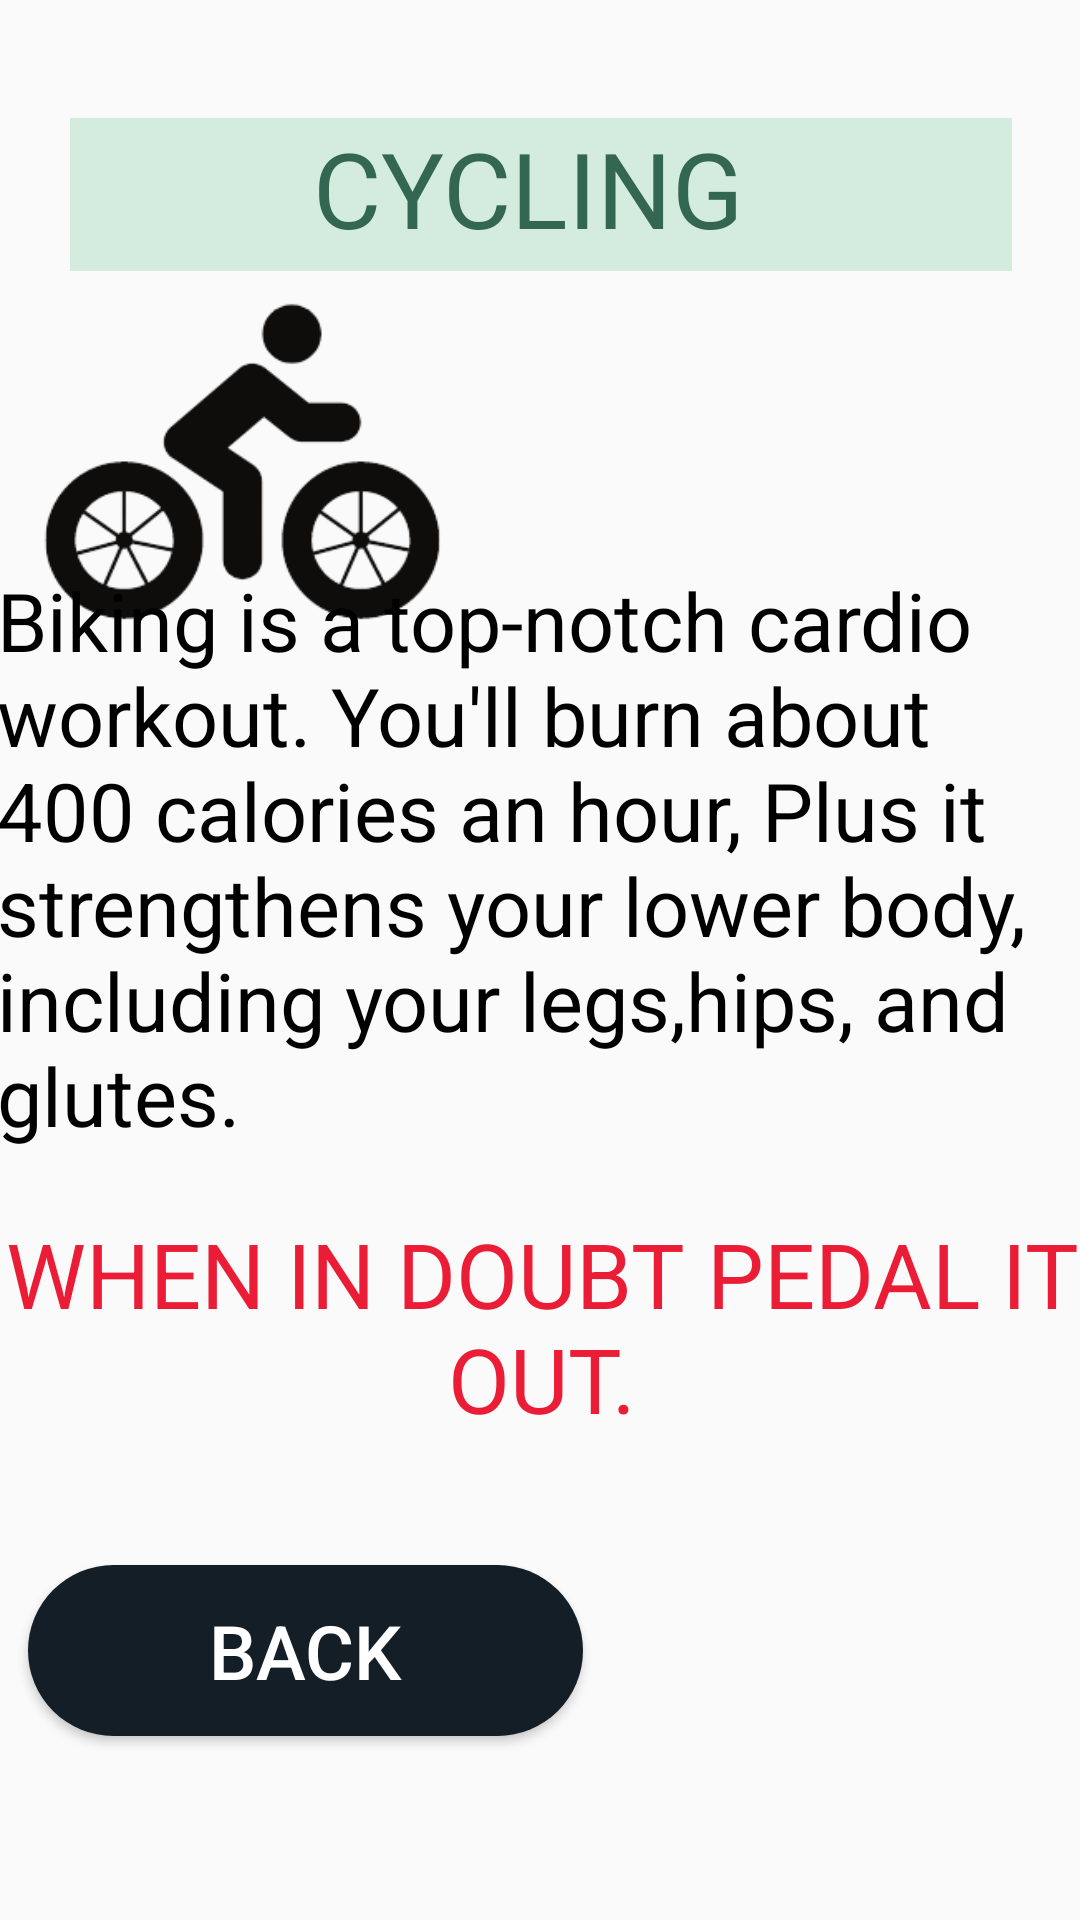

Layout XML and referenced resources for this Android screen:
<!-- AndroidManifest.xml: application theme Theme.TasticMoodApp -->
<!-- res/layout/activity_inside_cycling.xml -->
<?xml version="1.0" encoding="utf-8"?>
<androidx.constraintlayout.widget.ConstraintLayout xmlns:android="http://schemas.android.com/apk/res/android"
    xmlns:app="http://schemas.android.com/apk/res-auto"
    xmlns:tools="http://schemas.android.com/tools"
    android:layout_width="match_parent"
    android:layout_height="match_parent"
    android:background="@drawable/gradient5"
    tools:context=".inside_cycling">

    <ImageView
        android:id="@+id/imageView"
        android:layout_width="148dp"
        android:layout_height="185dp"
        android:src="@drawable/bike"
        app:layout_constraintBottom_toBottomOf="parent"
        app:layout_constraintEnd_toEndOf="parent"
        app:layout_constraintHorizontal_bias="0.0"
        app:layout_constraintStart_toStartOf="parent"
        app:layout_constraintTop_toTopOf="parent"
        app:layout_constraintVertical_bias="0.117"
        tools:ignore="MissingConstraints" />


    <TextView
        android:id="@+id/textView"
        android:layout_width="314dp"
        android:layout_height="51dp"
        android:layout_marginStart="2dp"
        android:background="#d4ecdd"
        android:text="CYCLING "
        android:textAlignment="center"
        android:textColor="#346751"
        android:textSize="35dp"
        app:layout_constraintBottom_toBottomOf="parent"
        app:layout_constraintEnd_toEndOf="parent"
        app:layout_constraintHorizontal_bias="0.484"
        app:layout_constraintStart_toStartOf="parent"
        app:layout_constraintTop_toTopOf="parent"
        app:layout_constraintVertical_bias="0.067"
        tools:ignore="MissingConstraints" />

    <TextView
        android:layout_width="362dp"
        android:layout_height="208dp"
        android:text="Biking is a top-notch cardio workout. You'll burn about 400 calories an hour, Plus it strengthens your lower body, including your legs,hips, and glutes."
        android:textColor="@color/black"
        android:textSize="27dp"
        app:layout_constraintBottom_toBottomOf="parent"
        app:layout_constraintEnd_toEndOf="parent"
        app:layout_constraintHorizontal_bias="0.774"
        app:layout_constraintStart_toStartOf="parent"
        app:layout_constraintTop_toTopOf="parent"
        app:layout_constraintVertical_bias="0.437" />

    <TextView
        android:layout_width="364dp"
        android:layout_height="96dp"
        android:text="WHEN IN DOUBT PEDAL IT OUT."
        android:textAlignment="center"
        android:textColor="#EB1D36"
        android:textSize="30dp"
        app:layout_constraintBottom_toBottomOf="parent"
        app:layout_constraintEnd_toEndOf="parent"
        app:layout_constraintHorizontal_bias="0.489"
        app:layout_constraintStart_toStartOf="parent"
        app:layout_constraintTop_toTopOf="parent"
        app:layout_constraintVertical_bias="0.743" />

    <Button
        android:id="@+id/backC_habit"
        android:layout_width="185dp"
        android:layout_height="57dp"
        android:background="@drawable/button"
        android:text="BACK"
        android:textColor="@color/white"
        android:textSize="25dp"
        app:layout_constraintBottom_toBottomOf="parent"
        app:layout_constraintEnd_toEndOf="parent"
        app:layout_constraintHorizontal_bias="0.053"
        app:layout_constraintStart_toStartOf="parent"
        app:layout_constraintTop_toTopOf="parent"
        app:layout_constraintVertical_bias="0.895" />

</androidx.constraintlayout.widget.ConstraintLayout>
<!-- resources referenced by this layout -->
<resources>
  <!-- drawable bike: png bitmap (drawable, 17318 bytes) -->
  <!-- drawable button (drawable) -->
  <?xml version="1.0" encoding="utf-8"?>
  <shape xmlns:android="http://schemas.android.com/apk/res/android" android:shape="rectangle">
      <solid android:color="#141E27"/>
      <corners
          android:radius="130dp"/>
  
  
  </shape>
  <style name="Theme.TasticMoodApp" parent="Theme.AppCompat.Light.NoActionBar">
          
          <item name="colorPrimary">@color/purple_500</item>
          <item name="colorPrimaryDark">@color/purple_700</item>
          <item name="colorAccent">@color/teal_200</item>
          
      </style>
  <!-- not gathered from this repository: default colours our renderer supplied (Android Studio template values) -->
  <color name="purple_500">#FF6200EE</color>
  <color name="purple_700">#FF3700B3</color>
  <color name="teal_200">#FF03DAC5</color>
  <color name="black">#FF000000</color>
  <color name="white">#FFFFFFFF</color>
</resources>
